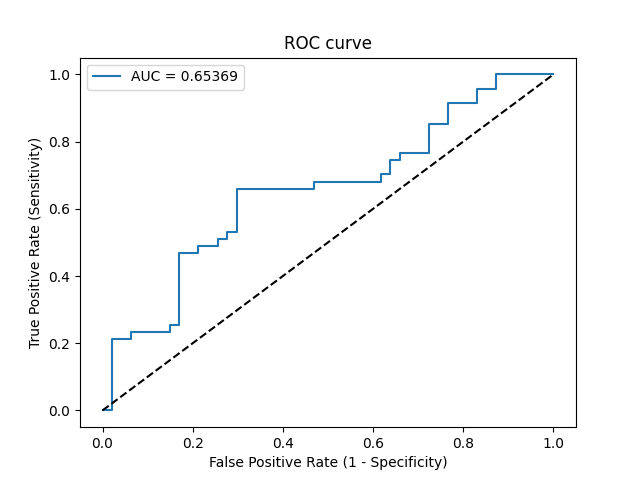

Values plotted in this chart, from the file beside it:
Threshold, Sensitivity, Specificity, NPV, PPV
inf, 0.0, 1.0, 0.5, 0
0.8006, 0.0, 0.9787, 0.4946, 0.0
0.7229, 0.2128, 0.9787, 0.5542, 0.9091
0.6876, 0.2128, 0.9362, 0.5432, 0.7692
0.6868, 0.234, 0.9362, 0.55, 0.7857
0.6637, 0.234, 0.8511, 0.5263, 0.6111
0.6582, 0.2553, 0.8511, 0.5333, 0.6316
0.6501, 0.2553, 0.8298, 0.527, 0.6
0.5824, 0.4681, 0.8298, 0.6094, 0.7333
0.5804, 0.4681, 0.7872, 0.5968, 0.6875
0.5799, 0.4894, 0.7872, 0.6066, 0.697
0.575, 0.4894, 0.7447, 0.5932, 0.6571
0.5702, 0.5106, 0.7447, 0.6034, 0.6667
0.5662, 0.5106, 0.7234, 0.5965, 0.6486
0.5653, 0.5319, 0.7234, 0.6071, 0.6579
0.565, 0.5319, 0.7021, 0.6, 0.641
0.5392, 0.6596, 0.7021, 0.6735, 0.6889
0.52, 0.6596, 0.5319, 0.6098, 0.5849
0.5179, 0.6809, 0.5319, 0.625, 0.5926
0.4918, 0.6809, 0.383, 0.5455, 0.5246
0.4917, 0.7021, 0.383, 0.5625, 0.5323
0.4889, 0.7021, 0.3617, 0.5484, 0.5238
0.4859, 0.7447, 0.3617, 0.5862, 0.5385
0.4831, 0.7447, 0.3404, 0.5714, 0.5303
0.4764, 0.766, 0.3404, 0.5926, 0.5373
0.4577, 0.766, 0.2766, 0.5417, 0.5143
0.4403, 0.8511, 0.2766, 0.65, 0.5405
0.4316, 0.8511, 0.234, 0.6111, 0.5263
0.4259, 0.9149, 0.234, 0.7333, 0.5443
0.4051, 0.9149, 0.1702, 0.6667, 0.5244
0.3818, 0.9574, 0.1702, 0.8, 0.5357
0.3317, 0.9574, 0.1277, 0.75, 0.5233
0.3193, 1.0, 0.1277, 1.0, 0.5341
0.07902, 1.0, 0.0, 0, 0.5
